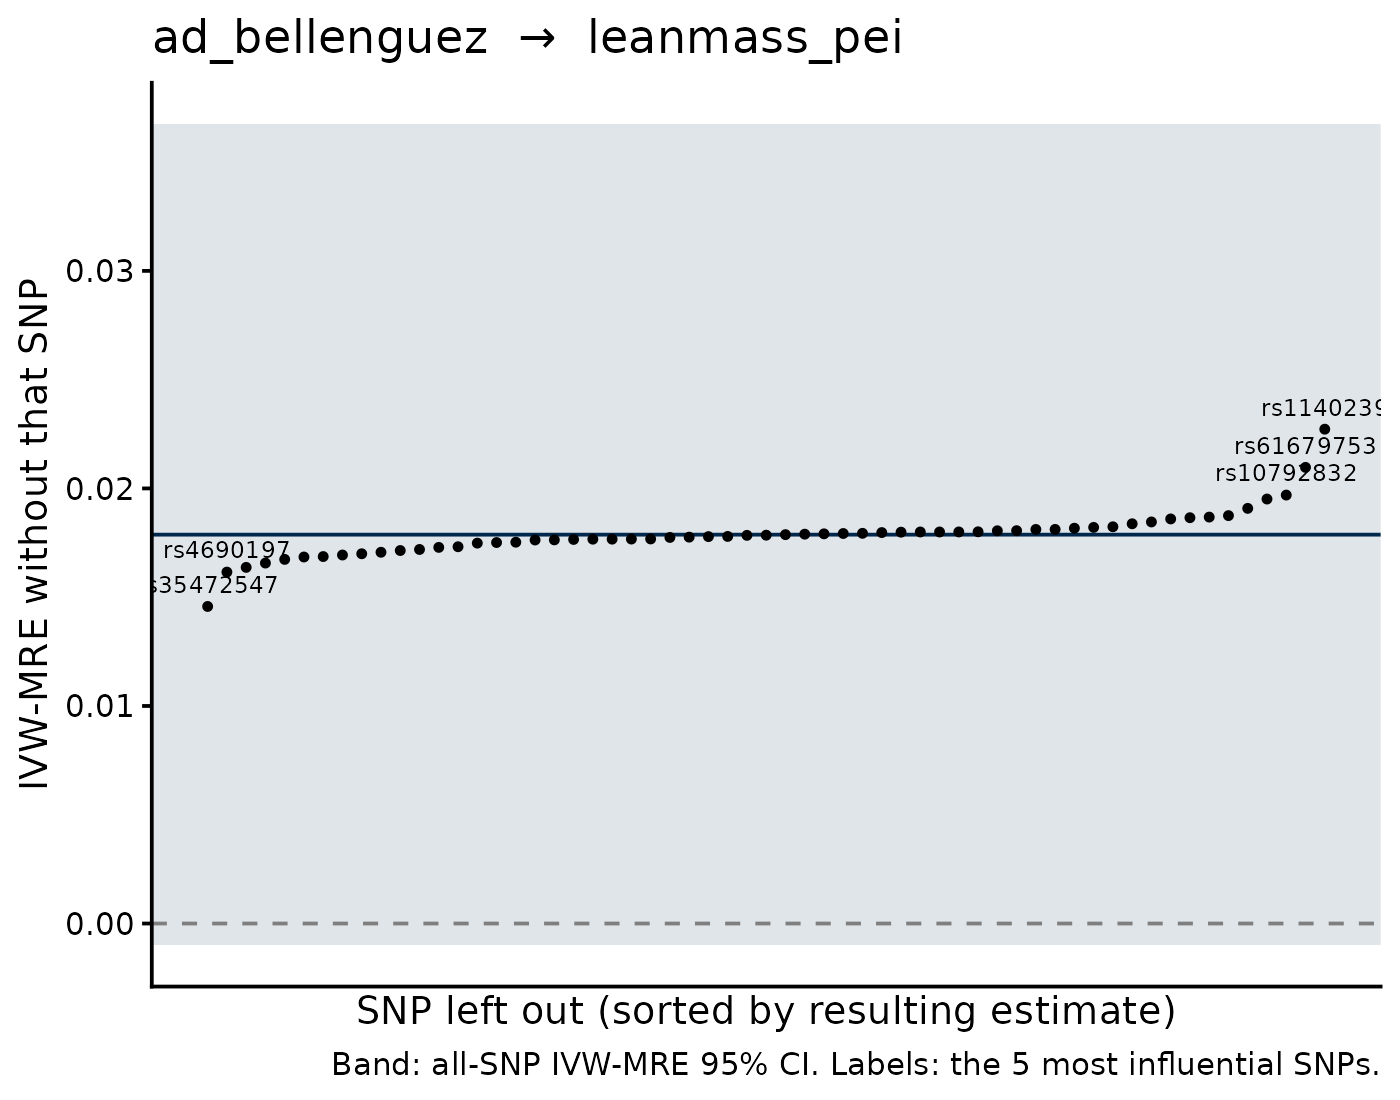

Values plotted in this chart, from the file beside it:
SNP, b_loo, se_loo, b_all, se_all, shift
rs1140239, 0.02272, 0.007366, 0.01787, 0.009635, 0.004848
rs35472547, 0.01457, 0.009182, 0.01787, 0.009635, -0.003301
rs61679753, 0.02097, 0.01016, 0.01787, 0.009635, 0.003092
rs10792832, 0.01969, 0.009759, 0.01787, 0.009635, 0.00182
rs4690197, 0.01615, 0.009345, 0.01787, 0.009635, -0.001721
rs1582763, 0.01951, 0.009687, 0.01787, 0.009635, 0.001637
rs4292, 0.01637, 0.009611, 0.01787, 0.009635, -0.001504
rs67250450, 0.01657, 0.009494, 0.01787, 0.009635, -0.001306
rs6014724, 0.01908, 0.009683, 0.01787, 0.009635, 0.001209
rs5848, 0.01674, 0.009647, 0.01787, 0.009635, -0.001137
rs1693551, 0.01685, 0.009589, 0.01787, 0.009635, -0.001027
rs117310449, 0.01687, 0.01012, 0.01787, 0.009635, -0.001007
rs17125924, 0.01694, 0.009647, 0.01787, 0.009635, -9.357818462521171e-4
rs62375397, 0.017, 0.009708, 0.01787, 0.009635, -8.779258729164699e-4
rs11500477, 0.01875, 0.009684, 0.01787, 0.009635, 8.749853101482005e-4
rs73223431, 0.01707, 0.00972, 0.01787, 0.009635, -8.091470672882857e-4
rs113706587, 0.01868, 0.0097, 0.01787, 0.009635, 8.074577380838728e-4
rs10933431, 0.01865, 0.00975, 0.01787, 0.009635, 7.794860514764197e-4
rs1385742, 0.01715, 0.00972, 0.01787, 0.009635, -7.293662954387659e-4
rs365653, 0.0186, 0.0101, 0.01787, 0.009635, 7.224476086348033e-4
rs12590654, 0.01719, 0.009746, 0.01787, 0.009635, -6.809799350289657e-4
rs7068231, 0.01729, 0.009698, 0.01787, 0.009635, -5.853014977341385e-4
rs11218343, 0.01846, 0.009747, 0.01787, 0.009635, 5.840241226407333e-4
rs11769559, 0.01732, 0.009767, 0.01787, 0.009635, -5.556155780831809e-4
rs74685827, 0.01838, 0.009735, 0.01787, 0.009635, 5.001233598792183e-4
rs7384878, 0.01749, 0.009786, 0.01787, 0.009635, -3.8889827360545984e-4
rs61762319, 0.01751, 0.009734, 0.01787, 0.009635, -3.62175046719454e-4
rs2070902, 0.01824, 0.009734, 0.01787, 0.009635, 3.618562938374585e-4
rs2154481, 0.01753, 0.009739, 0.01787, 0.009635, -3.4644250811219357e-4
rs148601586, 0.01821, 0.01002, 0.01787, 0.009635, 3.338262016504556e-4
rs117618017, 0.01817, 0.009804, 0.01787, 0.009635, 2.964994843342589e-4
rs190651665, 0.01763, 0.009759, 0.01787, 0.009635, -2.455881672635378e-4
rs6733839, 0.01812, 0.0101, 0.01787, 0.009635, 2.411605950448821e-4
rs6656401, 0.01812, 0.009857, 0.01787, 0.009635, 2.4018766362267005e-4
rs563366239, 0.01763, 0.009763, 0.01787, 0.009635, -2.4003564899420168e-4
rs112481437, 0.01765, 0.009839, 0.01787, 0.009635, -2.2031803794710786e-4
rs34173062, 0.01767, 0.009758, 0.01787, 0.009635, -2.0772477256332522e-4
rs6846529, 0.01767, 0.009767, 0.01787, 0.009635, -2.0647266059590705e-4
rs9676738, 0.01767, 0.009771, 0.01787, 0.009635, -2.0206759207352584e-4
rs57402520, 0.01768, 0.009761, 0.01787, 0.009635, -1.9720127620121916e-4
rs2526377, 0.01806, 0.009742, 0.01787, 0.009635, 1.8300905933585354e-4
rs1800978, 0.01805, 0.009742, 0.01787, 0.009635, 1.7837367794237488e-4
rs12444183, 0.01801, 0.009761, 0.01787, 0.009635, 1.317802894305123e-4
rs7912495, 0.01775, 0.009763, 0.01787, 0.009635, -1.2835520937735587e-4
rs4714447, 0.018, 0.009759, 0.01787, 0.009635, 1.253349592361258e-4
rs28577986, 0.018, 0.009774, 0.01787, 0.009635, 1.2354273137170704e-4
rs74745468, 0.018, 0.009746, 0.01787, 0.009635, 1.2325141648374463e-4
rs7225002, 0.01776, 0.009758, 0.01787, 0.009635, -1.145710546174468e-4
rs593742, 0.01799, 0.00976, 0.01787, 0.009635, 1.1382323031894348e-4
rs6586028, 0.01797, 0.009778, 0.01787, 0.009635, 9.591066865331788e-5
rs4485362, 0.01779, 0.009748, 0.01787, 0.009635, -8.955253601057589e-5
rs1065712, 0.01779, 0.009747, 0.01787, 0.009635, -8.134873447308844e-5
rs2830489, 0.01794, 0.009753, 0.01787, 0.009635, 6.159122412210255e-5
rs976271, 0.01793, 0.009746, 0.01787, 0.009635, 5.2682484630514614e-5
rs4734295, 0.01791, 0.009752, 0.01787, 0.009635, 3.791989241185706e-5
rs12151021, 0.01784, 0.009862, 0.01787, 0.009635, -3.200512631875568e-5
rs74504435, 0.01785, 0.009752, 0.01787, 0.009635, -2.3694538004766924e-5
rs143332484, 0.0179, 0.009782, 0.01787, 0.009635, 2.2517361641122974e-5
rs867230, 0.01788, 0.009864, 0.01787, 0.009635, 1.0627367964047285e-6
